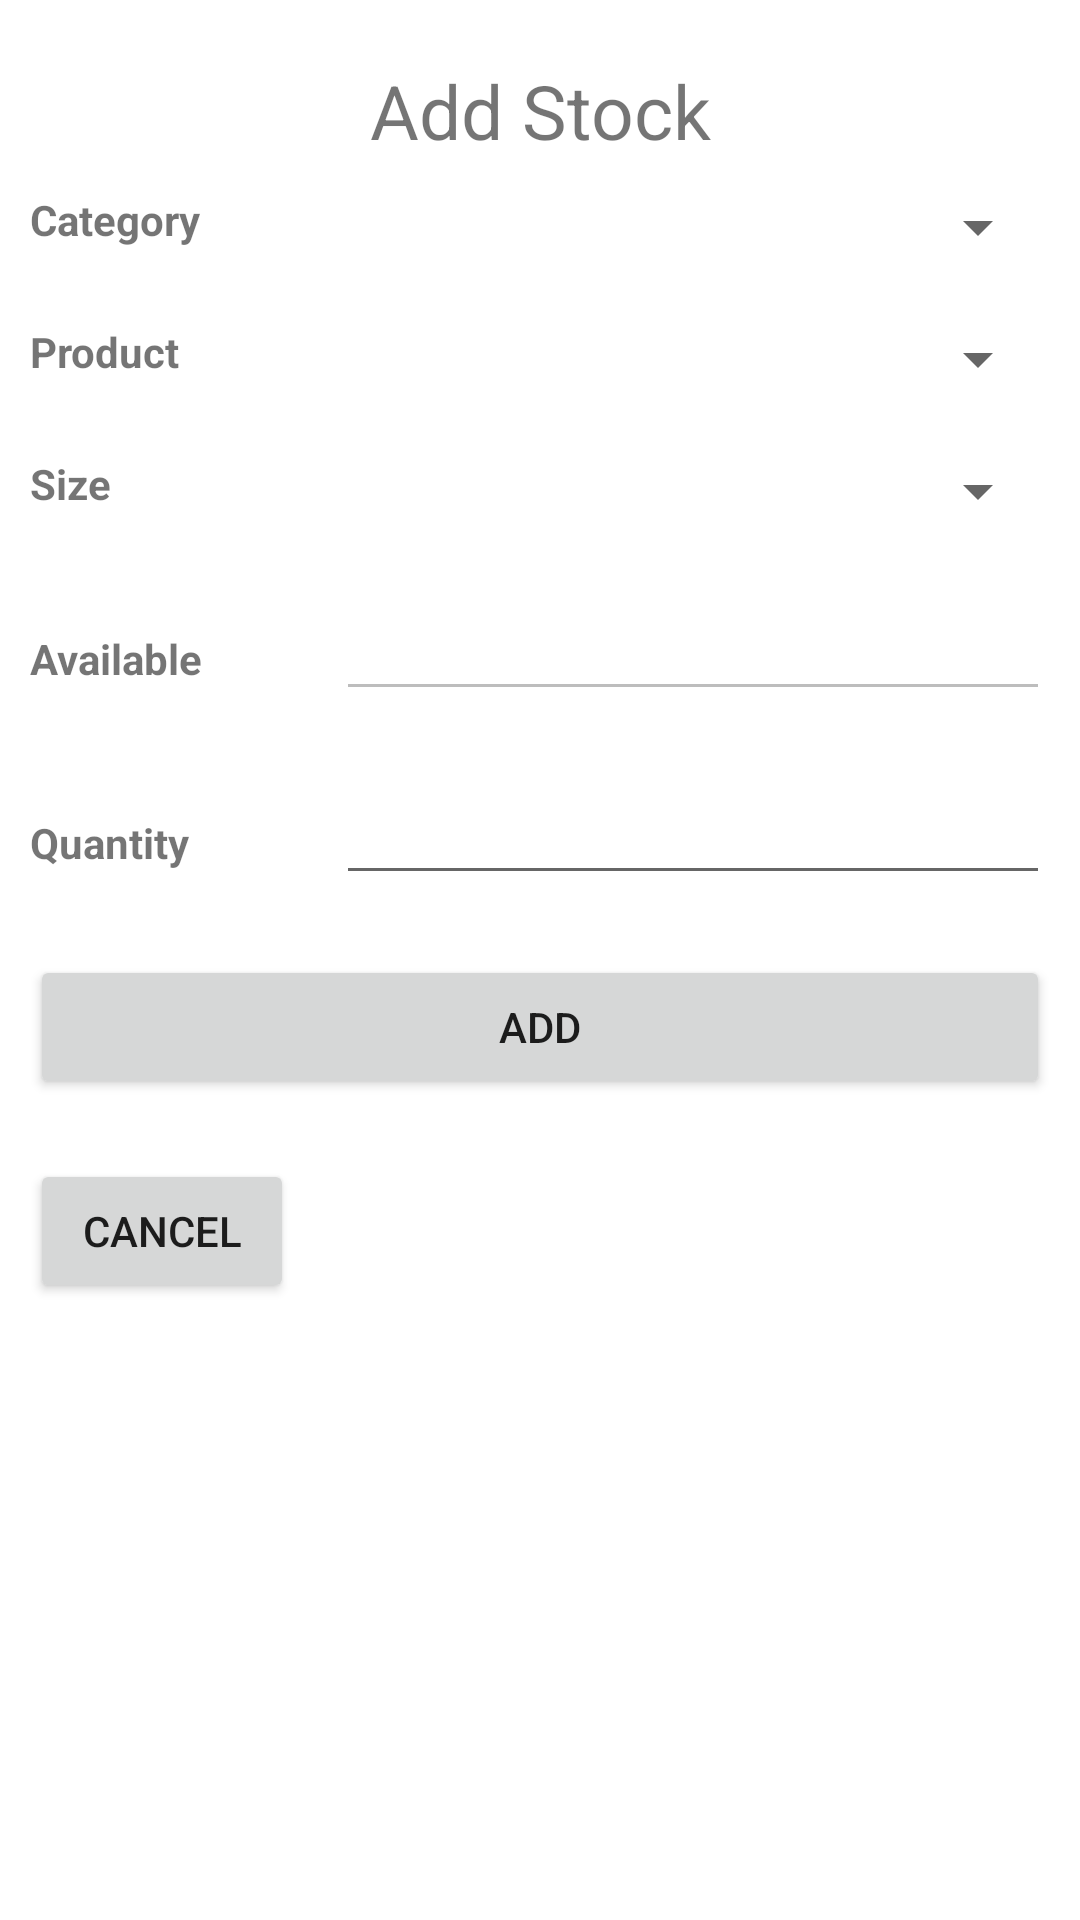

This screen was rendered from an Android layout file. Write that file and the resources it references.
<!-- AndroidManifest.xml: application theme Theme.MyShoppingApp -->
<!-- res/layout/activity_add_stock.xml -->
<?xml version="1.0" encoding="utf-8"?>
<LinearLayout xmlns:android="http://schemas.android.com/apk/res/android"
    xmlns:app="http://schemas.android.com/apk/res-auto"
    xmlns:tools="http://schemas.android.com/tools"
    android:layout_width="match_parent"
    android:layout_height="match_parent"
    tools:context=".AddStockActivity"
    android:orientation="vertical">

    <TextView
        android:layout_width="match_parent"
        android:layout_height="wrap_content"
        android:text="Add Stock"
        android:textSize="25sp"
        android:gravity="center_horizontal"
        android:layout_marginTop="20dp"/>

    <LinearLayout
        android:layout_width="match_parent"
        android:layout_height="wrap_content"
        android:orientation="horizontal"
        android:layout_margin="10dp"
        android:weightSum="10">

        <TextView
            android:layout_width="match_parent"
            android:layout_height="wrap_content"
            android:text="Category"
            android:textStyle="bold"
            android:layout_weight="7"/>

        <Spinner
            android:layout_width="match_parent"
            android:layout_height="wrap_content"
            android:layout_weight="3"
            android:id="@+id/stock_category"/>
    </LinearLayout>

    <LinearLayout
        android:layout_width="match_parent"
        android:layout_height="wrap_content"
        android:orientation="horizontal"
        android:layout_margin="10dp"
        android:weightSum="10">

        <TextView
            android:layout_width="match_parent"
            android:layout_height="wrap_content"
            android:text="Product"
            android:textStyle="bold"
            android:layout_weight="7"/>

        <Spinner
            android:layout_width="match_parent"
            android:layout_height="wrap_content"
            android:layout_weight="3"
            android:id="@+id/stock_product"/>
    </LinearLayout>

    <LinearLayout
        android:layout_width="match_parent"
        android:layout_height="wrap_content"
        android:orientation="horizontal"
        android:layout_margin="10dp"
        android:weightSum="10">

        <TextView
            android:layout_width="match_parent"
            android:layout_height="wrap_content"
            android:text="Size"
            android:textStyle="bold"
            android:layout_weight="7"/>

        <Spinner
            android:layout_width="match_parent"
            android:layout_height="wrap_content"
            android:layout_weight="3"
            android:id="@+id/stock_size"/>
    </LinearLayout>

    <LinearLayout
        android:layout_width="match_parent"
        android:layout_height="wrap_content"
        android:orientation="horizontal"
        android:layout_margin="10dp"
        android:weightSum="10">

        <TextView
            android:layout_width="match_parent"
            android:layout_height="wrap_content"
            android:text="Available"
            android:textStyle="bold"
            android:layout_weight="7"/>

        <EditText
            android:layout_width="match_parent"
            android:layout_height="wrap_content"
            android:layout_weight="3"
            android:id="@+id/stock_avail"
            android:enabled="false"/>
    </LinearLayout>

    <LinearLayout
        android:layout_width="match_parent"
        android:layout_height="wrap_content"
        android:orientation="horizontal"
        android:layout_margin="10dp"
        android:weightSum="10">

        <TextView
            android:layout_width="match_parent"
            android:layout_height="wrap_content"
            android:text="Quantity"
            android:textStyle="bold"
            android:layout_weight="7"/>

        <EditText
            android:layout_width="match_parent"
            android:layout_height="wrap_content"
            android:layout_weight="3"
            android:id="@+id/stock_qty"
            android:inputType="number"/>
    </LinearLayout>

    <Button
        android:layout_width="match_parent"
        android:layout_height="wrap_content"
        android:layout_margin="10dp"
        android:text="Add"
        android:id="@+id/stock_add"/>

    <Button
        android:layout_width="wrap_content"
        android:layout_height="wrap_content"
        android:layout_margin="10dp"
        android:text="Cancel"
        android:id="@+id/stock_cancel"/>

</LinearLayout>
<!-- resources referenced by this layout -->
<resources>
  <style name="Theme.MyShoppingApp" parent="Theme.MaterialComponents.DayNight.NoActionBar">
          
          <item name="colorPrimary">@color/purple_500</item>
          <item name="colorPrimaryVariant">@color/purple_700</item>
          <item name="colorOnPrimary">@color/white</item>
          
          <item name="colorSecondary">@color/teal_200</item>
          <item name="colorSecondaryVariant">@color/teal_700</item>
          <item name="colorOnSecondary">@color/black</item>
          
          <item name="android:statusBarColor" tools:targetApi="l">?attr/colorPrimaryVariant</item>
          
      </style>
  <color name="purple_500">#FF6200EE</color>
  <color name="purple_700">#FF3700B3</color>
  <color name="white">#FFFFFFFF</color>
  <color name="teal_200">#FF03DAC5</color>
  <color name="teal_700">#FF018786</color>
  <color name="black">#FF000000</color>
</resources>
